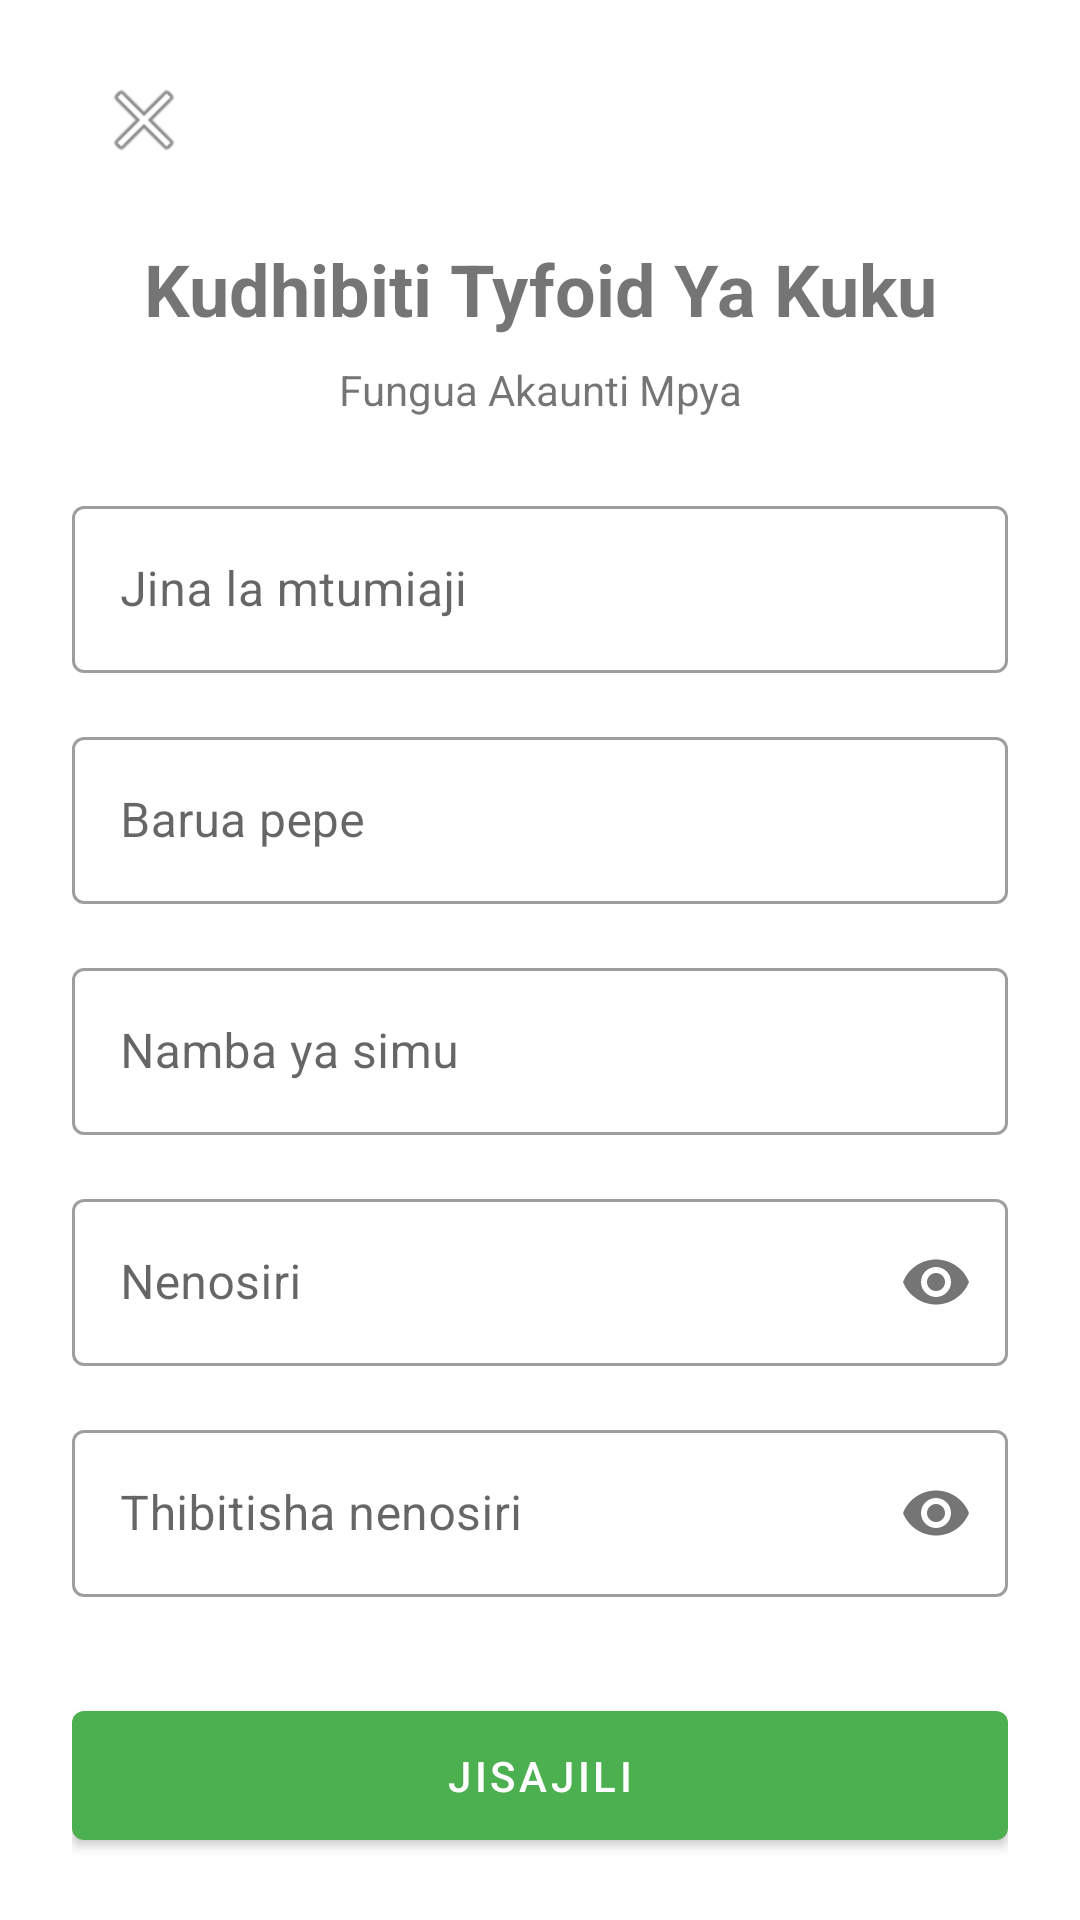

Android layout source for this screen:
<!-- AndroidManifest.xml: activity theme Theme.FowlTyphoidMonitor -->
<!-- res/layout/activity_register.xml -->
<?xml version="1.0" encoding="utf-8"?>
<androidx.core.widget.NestedScrollView
    xmlns:android="http://schemas.android.com/apk/res/android"
    xmlns:app="http://schemas.android.com/apk/res-auto"
    xmlns:tools="http://schemas.android.com/tools"
    android:layout_width="match_parent"
    android:layout_height="match_parent"
    android:fillViewport="true"
    android:background="@color/white">

    <androidx.constraintlayout.widget.ConstraintLayout
        android:layout_width="match_parent"
        android:layout_height="wrap_content"
        android:paddingHorizontal="24dp"
        android:paddingTop="16dp"
        android:paddingBottom="32dp"
        tools:context=".ui.auth.RegisterActivity">

        
        <TextView
            android:id="@+id/tvErrorBanner"
            android:layout_width="match_parent"
            android:layout_height="wrap_content"
            android:background="#FFEBEE"
            android:padding="12dp"
            android:text="Error message appears here"
            android:textAlignment="center"
            android:textColor="#B71C1C"
            android:visibility="gone"
            app:layout_constraintTop_toTopOf="parent" />

        
        <ImageButton
            android:id="@+id/btnRegisterBack"
            android:layout_width="48dp"
            android:layout_height="48dp"
            android:background="?attr/selectableItemBackgroundBorderless"
            android:contentDescription="Rudi nyuma"
            android:padding="12dp"
            android:src="@android:drawable/ic_menu_close_clear_cancel"
            app:layout_constraintStart_toStartOf="parent"
            app:layout_constraintTop_toBottomOf="@id/tvErrorBanner" />

        
        <TextView
            android:id="@+id/tvRegisterTitle"
            android:layout_width="wrap_content"
            android:layout_height="wrap_content"
            android:layout_marginTop="16dp"
            android:text="@string/app_name"
            android:textAlignment="center"
            android:textSize="24sp"
            android:textStyle="bold"
            app:layout_constraintEnd_toEndOf="parent"
            app:layout_constraintStart_toStartOf="parent"
            app:layout_constraintTop_toBottomOf="@id/btnRegisterBack" />

        
        <TextView
            android:id="@+id/tvRegisterSubtitle"
            android:layout_width="match_parent"
            android:layout_height="wrap_content"
            android:layout_marginTop="8dp"
            android:text="Fungua Akaunti Mpya"
            android:textAlignment="center"
            app:layout_constraintTop_toBottomOf="@id/tvRegisterTitle" />

        
        <com.google.android.material.textfield.TextInputLayout
            android:id="@+id/tilDisplayName"
            style="@style/Widget.MaterialComponents.TextInputLayout.OutlinedBox"
            android:layout_width="match_parent"
            android:layout_height="wrap_content"
            android:layout_marginTop="24dp"
            android:hint="Jina la mtumiaji"
            app:layout_constraintTop_toBottomOf="@id/tvRegisterSubtitle">

            <com.google.android.material.textfield.TextInputEditText
                android:id="@+id/etDisplayName"
                android:layout_width="match_parent"
                android:layout_height="wrap_content"
                android:inputType="textPersonName"
                android:maxLines="1" />
        </com.google.android.material.textfield.TextInputLayout>

        <com.google.android.material.textfield.TextInputLayout
            android:id="@+id/tilRegisterEmail"
            style="@style/Widget.MaterialComponents.TextInputLayout.OutlinedBox"
            android:layout_width="match_parent"
            android:layout_height="wrap_content"
            android:layout_marginTop="16dp"
            android:hint="Barua pepe"
            app:layout_constraintTop_toBottomOf="@id/tilDisplayName">

            <com.google.android.material.textfield.TextInputEditText
                android:id="@+id/etRegisterEmail"
                android:layout_width="match_parent"
                android:layout_height="wrap_content"
                android:inputType="textEmailAddress"
                android:maxLines="1" />
        </com.google.android.material.textfield.TextInputLayout>

        <com.google.android.material.textfield.TextInputLayout
            android:id="@+id/tilPhoneNumber"
            style="@style/Widget.MaterialComponents.TextInputLayout.OutlinedBox"
            android:layout_width="match_parent"
            android:layout_height="wrap_content"
            android:layout_marginTop="16dp"
            android:hint="Namba ya simu"
            app:layout_constraintTop_toBottomOf="@id/tilRegisterEmail">

            <com.google.android.material.textfield.TextInputEditText
                android:id="@+id/etPhoneNumber"
                android:layout_width="match_parent"
                android:layout_height="wrap_content"
                android:inputType="phone"
                android:maxLines="1" />
        </com.google.android.material.textfield.TextInputLayout>

        <com.google.android.material.textfield.TextInputLayout
            android:id="@+id/tilRegisterPassword"
            style="@style/Widget.MaterialComponents.TextInputLayout.OutlinedBox"
            android:layout_width="match_parent"
            android:layout_height="wrap_content"
            android:layout_marginTop="16dp"
            android:hint="Nenosiri"
            app:layout_constraintTop_toBottomOf="@id/tilPhoneNumber"
            app:passwordToggleEnabled="true">

            <com.google.android.material.textfield.TextInputEditText
                android:id="@+id/etRegisterPassword"
                android:layout_width="match_parent"
                android:layout_height="wrap_content"
                android:inputType="textPassword"
                android:maxLines="1" />
        </com.google.android.material.textfield.TextInputLayout>

        <com.google.android.material.textfield.TextInputLayout
            android:id="@+id/tilRegisterConfirmPassword"
            style="@style/Widget.MaterialComponents.TextInputLayout.OutlinedBox"
            android:layout_width="match_parent"
            android:layout_height="wrap_content"
            android:layout_marginTop="16dp"
            android:hint="Thibitisha nenosiri"
            app:layout_constraintTop_toBottomOf="@id/tilRegisterPassword"
            app:passwordToggleEnabled="true">

            <com.google.android.material.textfield.TextInputEditText
                android:id="@+id/etRegisterConfirmPassword"
                android:layout_width="match_parent"
                android:layout_height="wrap_content"
                android:inputType="textPassword"
                android:maxLines="1" />
        </com.google.android.material.textfield.TextInputLayout>

        
        <com.google.android.material.button.MaterialButton
            android:id="@+id/btnRegisterSubmit"
            android:layout_width="match_parent"
            android:layout_height="wrap_content"
            android:layout_marginTop="32dp"
            android:padding="12dp"
            android:text="Jisajili"
            app:layout_constraintTop_toBottomOf="@id/tilRegisterConfirmPassword" />

        
        <com.google.android.material.button.MaterialButton
            android:id="@+id/btnGoToLogin"
            style="@style/Widget.MaterialComponents.Button.TextButton"
            android:layout_width="wrap_content"
            android:layout_height="wrap_content"
            android:layout_marginTop="8dp"
            android:text="Una akaunti tayari? Ingia"
            app:layout_constraintEnd_toEndOf="parent"
            app:layout_constraintStart_toStartOf="parent"
            app:layout_constraintTop_toBottomOf="@id/btnRegisterSubmit" />

        
        <FrameLayout
            android:id="@+id/loadingOverlay"
            android:layout_width="match_parent"
            android:layout_height="match_parent"
            android:background="#80000000"
            android:clickable="true"
            android:focusable="true"
            android:visibility="gone"
            app:layout_constraintBottom_toBottomOf="parent"
            app:layout_constraintTop_toTopOf="parent">

            <ProgressBar
                android:layout_width="wrap_content"
                android:layout_height="wrap_content"
                android:layout_gravity="center" />
        </FrameLayout>

    </androidx.constraintlayout.widget.ConstraintLayout>
</androidx.core.widget.NestedScrollView>
<!-- resources referenced by this layout -->
<resources>
  <color name="white">#FFFFFF</color>
  <string name="app_name">Kudhibiti Tyfoid Ya Kuku</string>
  <style name="Theme.FowlTyphoidMonitor" parent="Theme.MaterialComponents.Light.NoActionBar">
          
          <item name="colorPrimary">@color/primary_color</item>
          <item name="colorPrimaryDark">@color/primary_dark_color</item>
          <item name="colorAccent">@color/accent_color</item>
          <item name="android:textColorPrimary">@color/text_color_primary</item>
          <item name="android:textColorSecondary">@color/text_color_secondary</item>
          <item name="android:windowBackground">@color/background_color</item>
      </style>
  <color name="primary_color">#4CAF50</color>
  <color name="primary_dark_color">#388E3C</color>
  <color name="accent_color">#FF9800</color>
  <color name="text_color_primary">#212121</color>
  <color name="text_color_secondary">#757575</color>
  <color name="background_color">#F5F5F5</color>
</resources>
